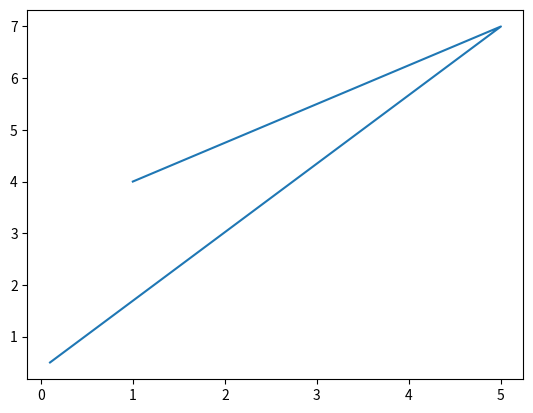

The script that saved this image:
import numpy as np
import matplotlib.pyplot as plt

x = np.array([1, 5, 0.1])
for i in x:
    y = np.array([4, 7, 0.5])
    print(i)
plt.plot(x, y)
plt.show()
